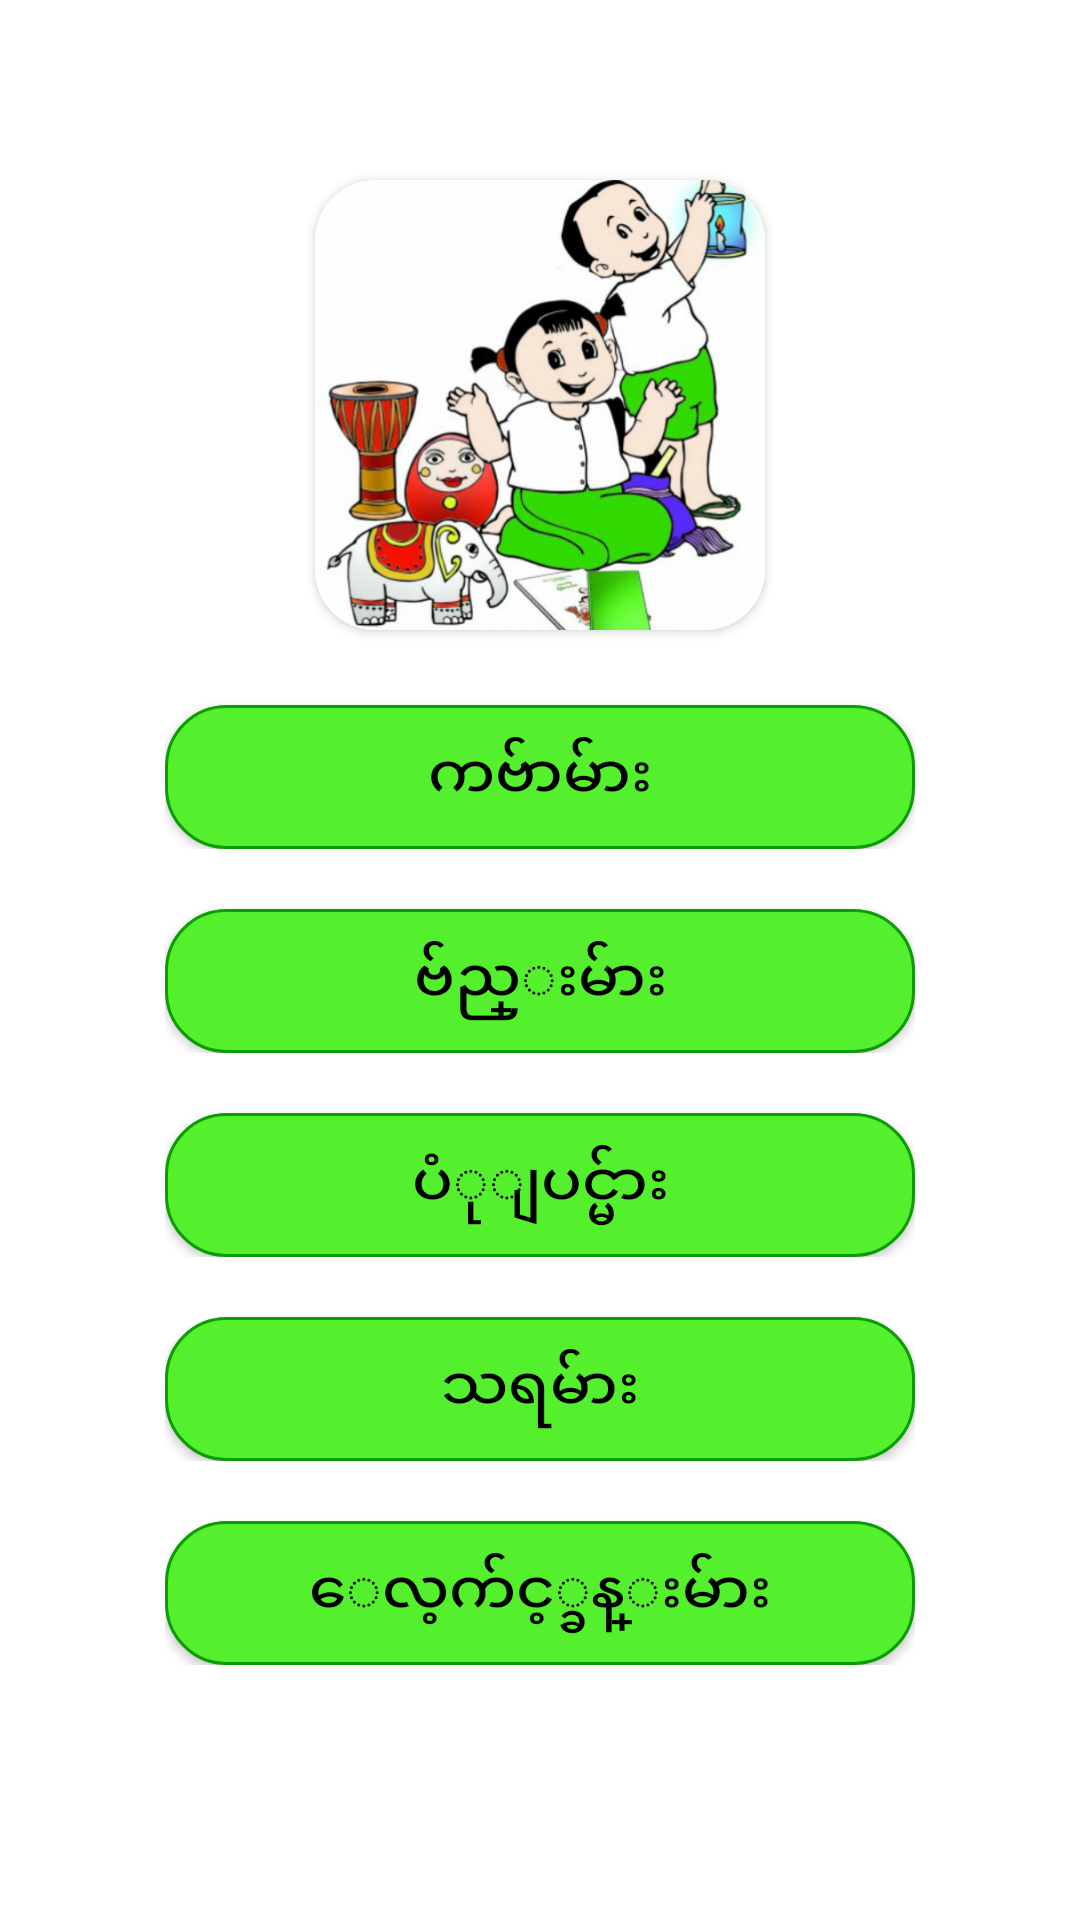

Produce the Android XML layout that renders to this screen, including the resource entries it uses.
<!-- AndroidManifest.xml: application theme AppTheme -->
<!-- res/layout/activity_main.xml -->
<?xml version="1.0" encoding="utf-8"?>
<RelativeLayout xmlns:android="http://schemas.android.com/apk/res/android"
    xmlns:app="http://schemas.android.com/apk/res-auto"
    xmlns:tools="http://schemas.android.com/tools"
    android:id="@+id/main"
    android:layout_width="match_parent"
    android:layout_height="match_parent"
    android:fitsSystemWindows="true"
    android:background="#FFFFFF"
    tools:context=".MainActivity">
<android.support.v7.widget.CardView
    android:layout_width="150dp"
    android:layout_height="150dp"
    android:id="@+id/card"
    app:cardCornerRadius="20dp"
    android:layout_marginTop="60dp"
    android:layout_centerHorizontal="true"
    android:innerRadius="0dp"
    android:shape="ring"
    android:thicknessRatio="1">

    <ImageView
        android:layout_centerHorizontal="true"
        android:layout_width="150dp"
        android:layout_height="150dp"
        android:scaleType="centerCrop"
        android:id="@+id/mainphoto"
        android:src="@drawable/cover"/>
</android.support.v7.widget.CardView>

<LinearLayout
android:layout_width="wrap_content"
android:layout_height="wrap_content"
android:layout_below="@id/card"
android:id="@+id/linepoem"
android:layout_centerHorizontal="true">

<Button
    android:layout_width="250dp"
    android:layout_height="wrap_content"
    android:layout_marginTop="25dp"
    android:id="@+id/poem"
    android:text="ကဗ်ာမ်ား"
    android:textColor="#000000"
    android:textSize="20dp"
    android:background="@drawable/button"
    android:layout_centerHorizontal="true"/>
</LinearLayout>

<LinearLayout
android:layout_width="wrap_content"
android:layout_height="wrap_content"
android:layout_below="@id/linepoem"
android:id="@+id/linevowel"
android:layout_centerHorizontal="true">

<Button
    android:layout_width="250dp"
    android:layout_height="wrap_content"
    android:layout_below="@id/poem"
    android:layout_marginTop="20dp"
    android:id="@+id/vowel"
    android:textColor="#000000"
    android:textSize="20dp"
    android:text="ဗ်ည္းမ်ား"
    android:background="@drawable/button"
    android:layout_centerHorizontal="true"/>
</LinearLayout>

<LinearLayout
android:layout_width="wrap_content"
android:layout_height="wrap_content"
android:layout_below="@id/linevowel"
android:id="@+id/linestory"
android:layout_centerHorizontal="true">
<Button
    android:layout_width="250dp"
    android:layout_height="wrap_content"
    android:layout_marginTop="20dp"
    android:id="@+id/story"
    android:textColor="#000000"
    android:textSize="20dp"
    android:text="ပံုျပင္မ်ား"
    android:background="@drawable/button"
    android:layout_centerHorizontal="true"/>
</LinearLayout>

<LinearLayout
android:layout_width="wrap_content"
android:layout_height="wrap_content"
android:layout_below="@id/linestory"
android:id="@+id/linealpha"
android:layout_centerHorizontal="true">

<Button
    android:layout_width="250dp"
    android:layout_height="wrap_content"
    android:layout_marginTop="20dp"
    android:id="@+id/alpha"
    android:textColor="#000000"
    android:textSize="20dp"
    android:text="သရမ်ား"
    android:background="@drawable/button"
    android:layout_centerHorizontal="true"/>
</LinearLayout>

<LinearLayout
android:layout_width="wrap_content"
android:layout_height="wrap_content"
android:layout_below="@id/linealpha"
android:id="@+id/linegame"
android:layout_centerHorizontal="true">

<Button
    android:layout_width="250dp"
    android:layout_height="wrap_content"
    android:layout_marginTop="20dp"
    android:id="@+id/game"
    android:textColor="#000000"
    android:textSize="20dp"
    android:text="ေလ့က်င့္ခန္းမ်ား"
    android:background="@drawable/button"
    android:layout_centerHorizontal="true"/>
</LinearLayout>


</RelativeLayout>
<!-- resources referenced by this layout -->
<resources>
  <!-- drawable button (drawable) -->
  <?xml version="1.0" encoding="utf-8"?>
  <selector xmlns:android="http://schemas.android.com/apk/res/android" >
      <item >
          <shape android:shape="rectangle"  >
              <corners android:radius="20dip" />
              <stroke android:width="1dip" android:color="#0c9c05" />
              <gradient android:angle="-90" android:startColor="#54ef2d"
                  android:endColor="#54ef2d" />
          </shape>
      </item>
      <item android:state_pressed="true" >
          <shape android:shape="rectangle"  >
              <corners android:radius="20dip" />
              <stroke android:width="1dip" android:color="#FF04540A" />
              <gradient android:angle="-90" android:startColor="#FF04540A"
                  android:endColor="#FF04540A"  />
          </shape>
      </item>
  </selector>
  <!-- drawable cover: png bitmap (drawable, 335231 bytes) -->
  <style name="AppTheme" parent="Theme.AppCompat.Light.DarkActionBar">
          
          <item name="windowNoTitle">true</item>
          <item name="windowActionBar">false</item>
          <item name="colorPrimary">@color/colorPrimary</item>
          <item name="colorPrimaryDark">@color/colorPrimaryDark</item>
          <item name="colorAccent">@color/colorAccent</item>
      </style>
  <color name="colorPrimary">#28b606</color>
  <color name="colorPrimaryDark">#41a630</color>
  <color name="colorAccent">#ffffff</color>
</resources>
